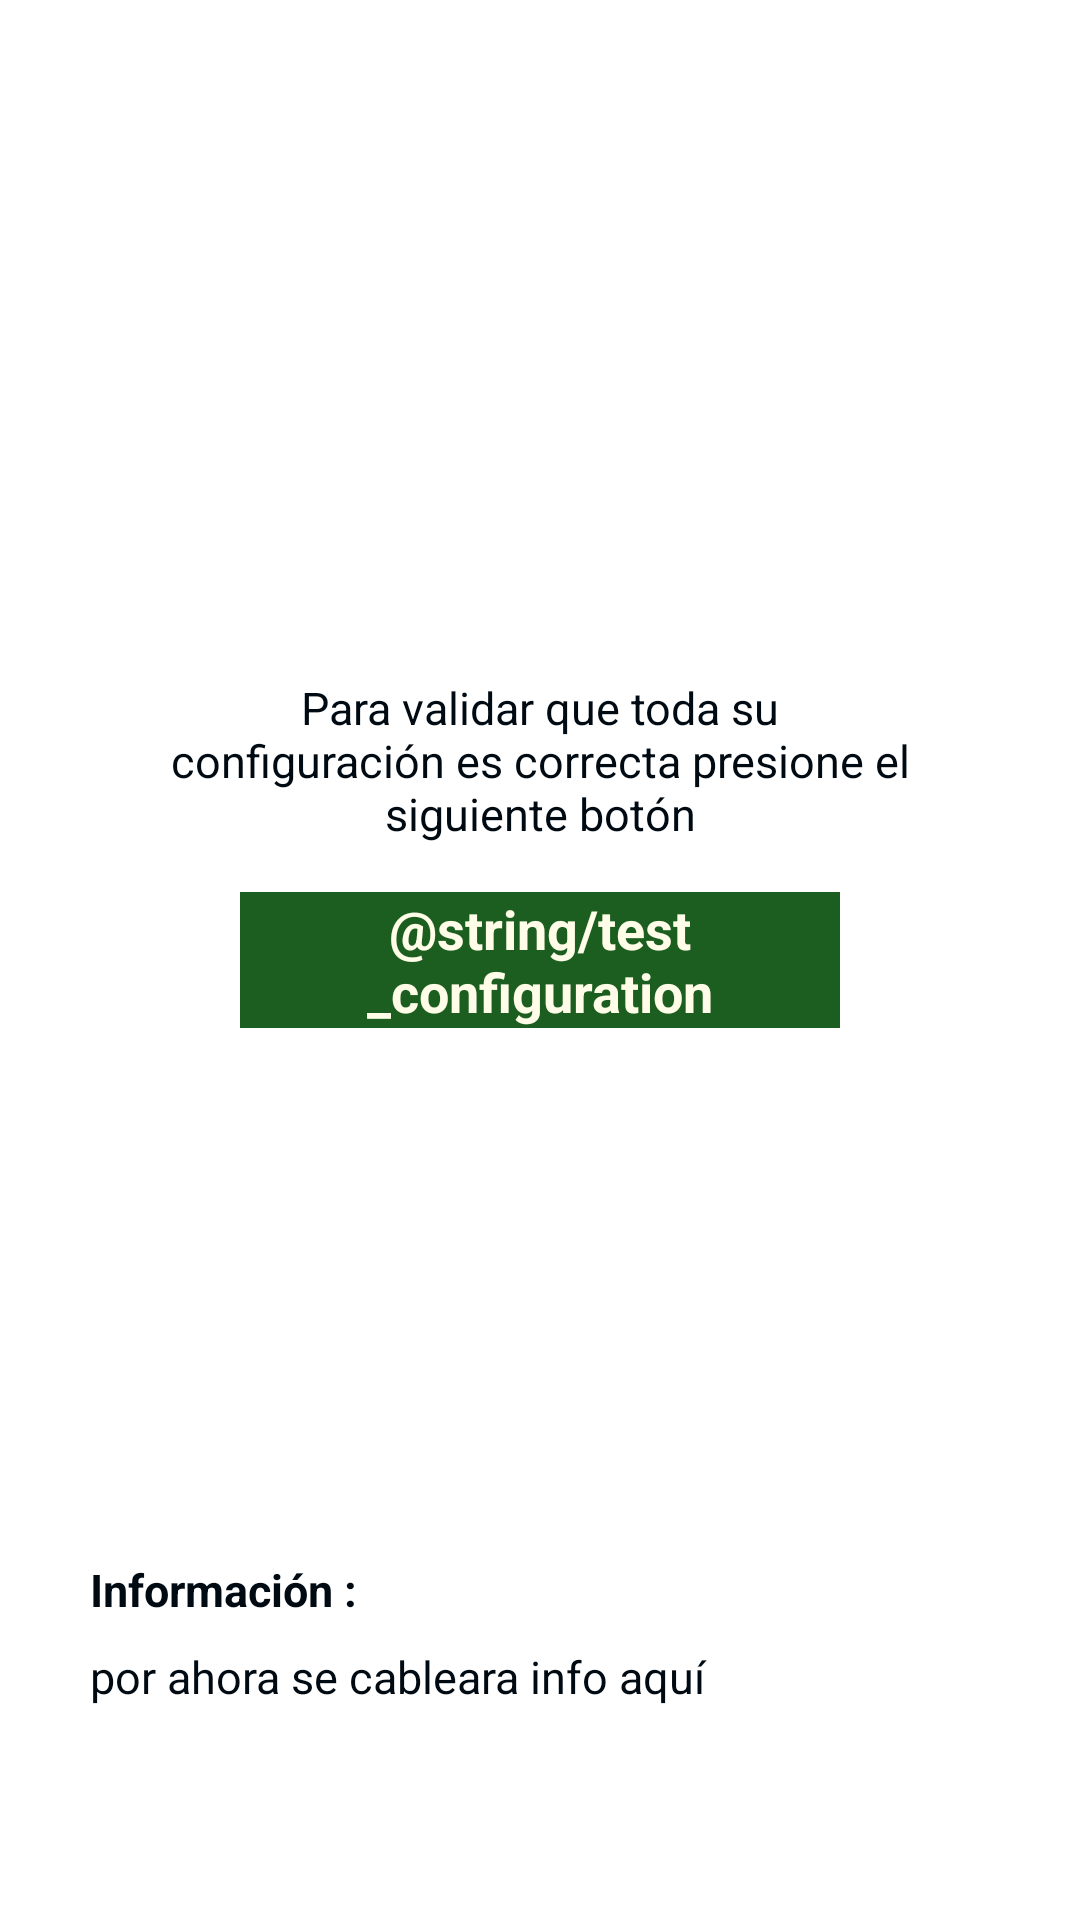

Here is an Android app screen rendered from its layout file. Give the layout XML and the strings, colors and styles it references.
<!-- AndroidManifest.xml: application theme AppTheme -->
<!-- res/layout/activity_configuration_test.xml -->
<?xml version="1.0" encoding="utf-8"?>
<RelativeLayout xmlns:android="http://schemas.android.com/apk/res/android"
    android:orientation="vertical"
    android:layout_width="match_parent"
    android:layout_height="match_parent">


    <TextView
        style="@style/TextViewStyle"
        android:id="@+id/textView2"
        android:layout_above="@+id/btnConfigure"
        android:layout_width="250dp"
        android:layout_height="wrap_content"
        android:text="Para validar que toda su configuración es correcta presione el siguiente botón"
        android:layout_centerHorizontal="true"
        android:layout_marginBottom="16dp"
        android:gravity="center"
        />

    <Button
        style="@style/ButtonText"
        android:id="@+id/btnConfigure"
        android:text="@string/test_configuration"
        android:layout_centerVertical="true"
        android:layout_centerHorizontal="true"
        android:onClick="sendClose"
        />
    <TextView
        style="@style/TextViewStyleBold"
        android:id="@+id/textView3"
        android:layout_width="wrap_content"
        android:layout_height="wrap_content"
        android:text="Información :"
        android:layout_marginBottom="100dp"
        android:layout_alignParentBottom="true"
        android:layout_marginLeft="30dp"
        />
    <TextView
        style="@style/TextViewStyle"
        android:id="@+id/textView1"
        android:layout_width="260dp"
        android:layout_height="wrap_content"
        android:text="por ahora se cableara info aquí"
        android:layout_alignTop="@+id/textView3"
        android:layout_alignLeft="@+id/textView3"
        android:layout_alignStart="@+id/textView3"
        android:layout_marginTop="29dp"
        />

</RelativeLayout>
<!-- resources referenced by this layout -->
<resources>
  <string name="test_configuration">Probar Configuración</string>
  <style name="ButtonText">
          <item name="android:layout_width">200dp</item>
          <item name="android:layout_height">wrap_content</item>
          <item name="android:textColor">@color/Text_button_color</item>
          <item name="android:gravity">center</item>
          <item name="android:textStyle">bold</item>
          <item name="android:textSize">18sp</item>
          <item name="android:background">@color/background_button_color</item>
      </style>
  <style name="TextViewStyle">
          <item name="android:textSize">15sp</item>
          <item name="android:textColor">@color/Text_color</item>
      </style>
  <style name="TextViewStyleBold">
          <item name="android:textSize">15sp</item>
          <item name="android:textStyle">bold</item>
          <item name="android:textColor">@color/Text_color</item>
      </style>
  <style name="AppTheme" parent="AppBaseTheme">
          
      </style>
  <color name="Text_button_color">#fffde7</color>
  <color name="background_button_color">#1b5e20</color>
  <color name="Text_color">#000a12</color>
  <style name="AppBaseTheme" parent="android:Theme.Light">
          
      </style>
</resources>
